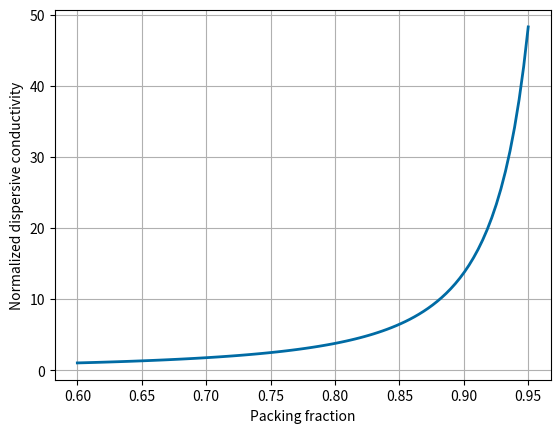

The script that saved this image:
import numpy as np
import matplotlib.pyplot as plt
color_idx = [[0./255,107./255,164./255], 
             [255./255, 128./255, 14./255], 
             [171./255, 171./255, 171./255], 
             [89./255, 89./255, 89./255],
             [44./255, 160./255, 44./255],
             [95./255, 158./255, 209./255],
             [200./255, 82./255, 0./255],
             [255./255, 152./255, 150./255]]


epsilon = np.linspace(0.05, 0.4, 100)
U = 0.05/epsilon
dp = 0.001
nuf = 8.5e-4
alphaf = 1.3e-3

Re = U *dp/ nuf
Pr = nuf/alphaf
Pe = Re*Pr

kdiss = (0.0075 * Pe**2/(2+1.1*Pe**0.6/Pr**0.27))*0.34
kdiss /= kdiss[-1]
plt.plot(1-epsilon, kdiss, linewidth = 2, color = color_idx[0])
plt.grid('on')
plt.xlabel('Packing fraction')
plt.ylabel('Normalized dispersive conductivity')
plt.show()
# calculated from LBM setup
# Pr = 0.665625

# Re-2 = 1.17371
# Pe-2 = 0.78125